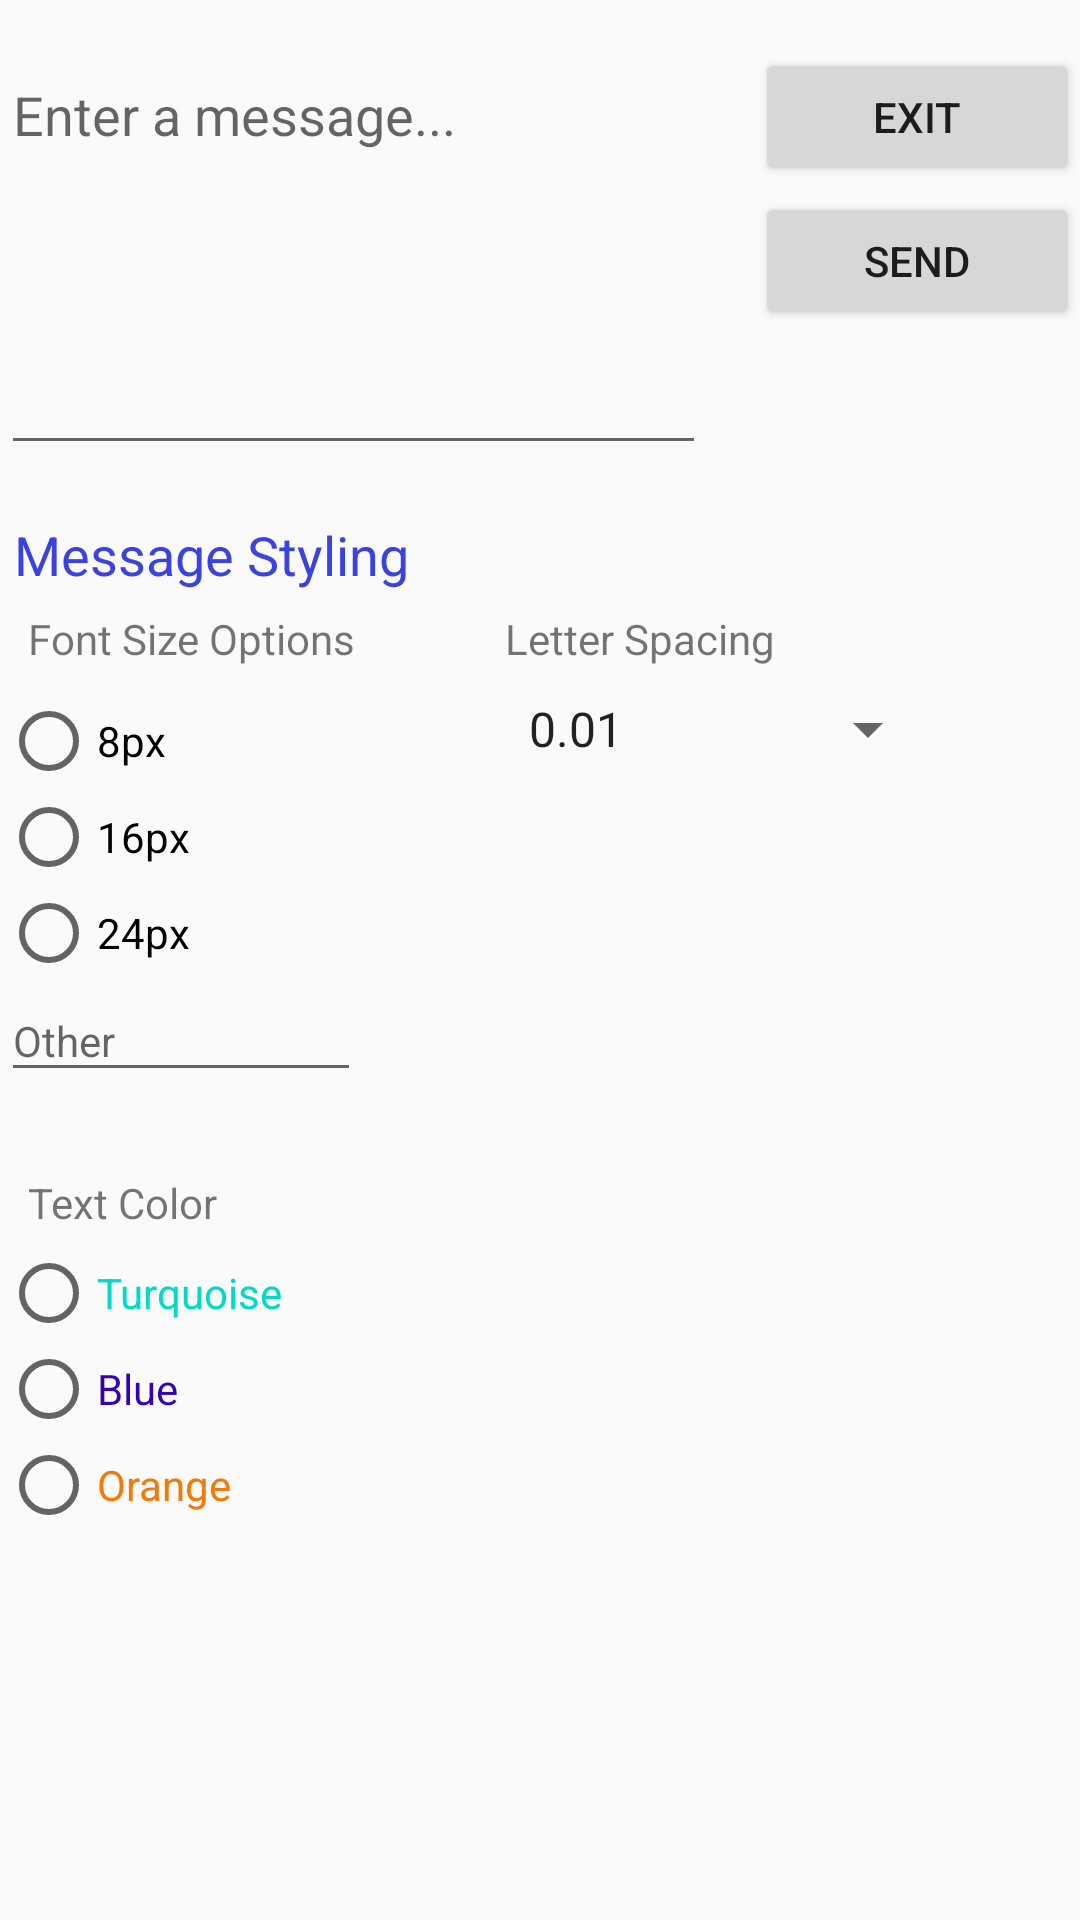

The Android layout XML behind this screen, and the referenced resources:
<!-- AndroidManifest.xml: application theme AppTheme -->
<!-- res/layout/activity_main.xml -->
<?xml version="1.0" encoding="utf-8"?>

<androidx.constraintlayout.widget.ConstraintLayout xmlns:android="http://schemas.android.com/apk/res/android"
    xmlns:app="http://schemas.android.com/apk/res-auto"
    xmlns:tools="http://schemas.android.com/tools"
    android:layout_width="match_parent"
    android:layout_height="match_parent"
    tools:context=".MainActivity">

    <Button
        android:id="@+id/button2"
        android:layout_width="108dp"
        android:layout_height="46dp"
        android:layout_marginStart="16dp"
        android:layout_marginLeft="16dp"
        android:layout_marginTop="16dp"
        android:onClick="QuitApp"
        android:text="Exit"
        app:layout_constraintEnd_toEndOf="parent"
        app:layout_constraintStart_toEndOf="@+id/editText"
        app:layout_constraintTop_toTopOf="parent" />

    <Button
        android:id="@+id/button"
        android:layout_width="108dp"
        android:layout_height="46dp"
        android:layout_marginStart="16dp"
        android:layout_marginLeft="16dp"
        android:layout_marginTop="64dp"
        android:onClick="sendMessage"
        android:text="@string/button_send"
        app:layout_constraintEnd_toEndOf="parent"
        app:layout_constraintHorizontal_bias="0.5"
        app:layout_constraintStart_toEndOf="@+id/editText"
        app:layout_constraintTop_toTopOf="parent" />

    <EditText
        android:id="@+id/editText"
        android:layout_width="235dp"
        android:layout_height="139dp"
        android:layout_marginTop="16dp"
        android:ems="10"
        android:fadingEdge="horizontal|vertical"
        android:gravity="clip_vertical"
        android:hint="@string/edit_message"
        android:inputType="textMultiLine|textPersonName"
        android:lines="10"
        app:layout_constraintEnd_toStartOf="@+id/button"
        app:layout_constraintHorizontal_bias="0.5"
        app:layout_constraintStart_toStartOf="parent"
        app:layout_constraintTop_toTopOf="parent" />

    <TextView
        android:id="@+id/textView2"
        android:layout_width="140dp"
        android:layout_height="28dp"
        android:layout_marginTop="16dp"
        android:gravity="center"
        android:text="Message Styling"
        android:textColor="#3C42DD"
        android:textSize="18sp"
        app:layout_constraintStart_toStartOf="@+id/editText"
        app:layout_constraintTop_toBottomOf="@+id/editText" />

    <RadioButton
        android:id="@+id/radioButton"
        android:layout_width="122dp"
        android:layout_height="32dp"
        android:layout_marginTop="76dp"
        android:checked="false"
        android:onClick="checkFont1"
        android:text="@string/fontSize1"
        android:textSize="14sp"
        app:layout_constraintEnd_toEndOf="parent"
        app:layout_constraintHorizontal_bias="0.0"
        app:layout_constraintStart_toStartOf="@+id/editText"
        app:layout_constraintTop_toBottomOf="@+id/editText" />

    <RadioButton
        android:id="@+id/radioButton2"
        android:layout_width="122dp"
        android:layout_height="32dp"
        android:layout_marginTop="108dp"
        android:checked="false"
        android:onClick="checkFont2"
        android:text="@string/fontSize2"
        android:textSize="14sp"
        app:layout_constraintEnd_toEndOf="parent"
        app:layout_constraintHorizontal_bias="0.0"
        app:layout_constraintStart_toStartOf="@+id/editText"
        app:layout_constraintTop_toBottomOf="@+id/editText" />

    <RadioButton
        android:id="@+id/radioButton3"
        android:layout_width="122dp"
        android:layout_height="32dp"
        android:layout_marginTop="140dp"
        android:checked="false"
        android:onClick="checkFont3"
        android:text="@string/fontSize3"
        android:textSize="14sp"
        app:layout_constraintEnd_toEndOf="parent"
        app:layout_constraintHorizontal_bias="0.0"
        app:layout_constraintStart_toStartOf="@+id/editText"
        app:layout_constraintTop_toBottomOf="@+id/editText" />

    <TextView
        android:id="@+id/textView3"
        android:layout_width="127dp"
        android:layout_height="28dp"
        android:layout_marginStart="168dp"
        android:layout_marginLeft="168dp"
        android:layout_marginTop="44dp"
        android:gravity="center_vertical"
        android:text="Letter Spacing"
        app:layout_constraintStart_toStartOf="@+id/textView2"
        app:layout_constraintTop_toBottomOf="@+id/editText" />

    <TextView
        android:id="@+id/textView4"
        android:layout_width="127dp"
        android:layout_height="28dp"
        android:layout_marginTop="44dp"
        android:gravity="center"
        android:text="Font Size Options"
        app:layout_constraintStart_toStartOf="@+id/textView2"
        app:layout_constraintTop_toBottomOf="@+id/editText" />

    <TextView
        android:id="@+id/textView5"
        android:layout_width="81dp"
        android:layout_height="28dp"
        android:layout_marginTop="232dp"
        android:gravity="center"
        android:text="Text Color"
        app:layout_constraintStart_toStartOf="@+id/textView2"
        app:layout_constraintTop_toBottomOf="@+id/editText" />

    <RadioButton
        android:id="@+id/radioButton5"
        android:layout_width="122dp"
        android:layout_height="32dp"
        android:layout_marginTop="260dp"
        android:checked="false"
        android:onClick="checkTurquoiseColor"
        android:text="Turquoise"
        android:textColor="@color/colorAccent"
        android:textSize="14sp"
        app:layout_constraintEnd_toEndOf="parent"
        app:layout_constraintHorizontal_bias="0.0"
        app:layout_constraintStart_toStartOf="@+id/editText"
        app:layout_constraintTop_toBottomOf="@+id/editText" />

    <RadioButton
        android:id="@+id/radioButton6"
        android:layout_width="122dp"
        android:layout_height="32dp"
        android:layout_marginTop="292dp"
        android:checked="false"
        android:onClick="checkBlueColor"
        android:text="Blue"
        android:textColor="?attr/actionModeSplitBackground"
        android:textSize="14sp"
        app:layout_constraintEnd_toEndOf="parent"
        app:layout_constraintHorizontal_bias="0.0"
        app:layout_constraintStart_toStartOf="@+id/editText"
        app:layout_constraintTop_toBottomOf="@+id/editText" />

    <RadioButton
        android:id="@+id/radioButton7"
        android:layout_width="122dp"
        android:layout_height="32dp"
        android:layout_marginTop="324dp"
        android:checked="false"
        android:onClick="checkOrangeColor"
        android:text="Orange"
        android:textColor="?android:attr/colorActivatedHighlight"
        android:textSize="14sp"
        app:layout_constraintEnd_toEndOf="parent"
        app:layout_constraintHorizontal_bias="0.0"
        app:layout_constraintStart_toStartOf="@+id/editText"
        app:layout_constraintTop_toBottomOf="@+id/editText" />

    <EditText
        android:id="@+id/editText2"
        android:layout_width="120dp"
        android:layout_height="37dp"
        android:layout_marginTop="172dp"
        android:ems="10"
        android:hint="Other"
        android:inputType="textPersonName"
        android:onClick="useOtherFontSize"
        android:textSize="14sp"
        app:layout_constraintStart_toStartOf="@+id/editText"
        app:layout_constraintTop_toBottomOf="@+id/editText" />

    <Spinner
        android:id="@+id/spinner"
        android:layout_width="145dp"
        android:layout_height="32dp"
        android:entries="@array/font_families"
        android:gravity="left"
        app:layout_constraintStart_toStartOf="@+id/textView3"
        app:layout_constraintTop_toBottomOf="@+id/textView3" />

    <ImageView
        android:id="@+id/imageView2"
        android:layout_width="295dp"
        android:layout_height="271dp"
        android:layout_marginStart="80dp"
        android:layout_marginLeft="80dp"
        android:layout_marginBottom="196dp"
        app:layout_constraintBottom_toBottomOf="parent"
        app:layout_constraintStart_toStartOf="@+id/editText"
        app:layout_constraintTop_toBottomOf="@+id/editText"
        app:layout_constraintVertical_bias="0.99"
        app:srcCompat="@drawable/ic_launcher_foreground" />

</androidx.constraintlayout.widget.ConstraintLayout>
<!-- resources referenced by this layout -->
<resources>
  <string-array name="font_families">
          <item>0.01</item>
          <item>0.02</item>
          <item>0.03</item>
          <item>0.04</item>
          <item>0.05</item>
          <item>0.1</item>
          <item>0.2</item>
          <item>0.4</item>
      </string-array>
  <string name="button_send">Send</string>
  <string name="edit_message">Enter a message...</string>
  <string name="fontSize1">8px</string>
  <string name="fontSize2">16px</string>
  <string name="fontSize3">24px</string>
  <style name="AppTheme" parent="Theme.AppCompat.Light.DarkActionBar">
          
          <item name="colorPrimary">@color/colorPrimary</item>
          <item name="colorPrimaryDark">@color/colorPrimaryDark</item>
          <item name="colorAccent">@color/colorAccent</item>
      </style>
  <!-- not gathered from this repository: default colours our renderer supplied (Android Studio template values) -->
  <color name="colorPrimary">#FF6200EE</color>
  <color name="colorPrimaryDark">#FF3700B3</color>
  <color name="colorAccent">#FF03DAC5</color>
</resources>
